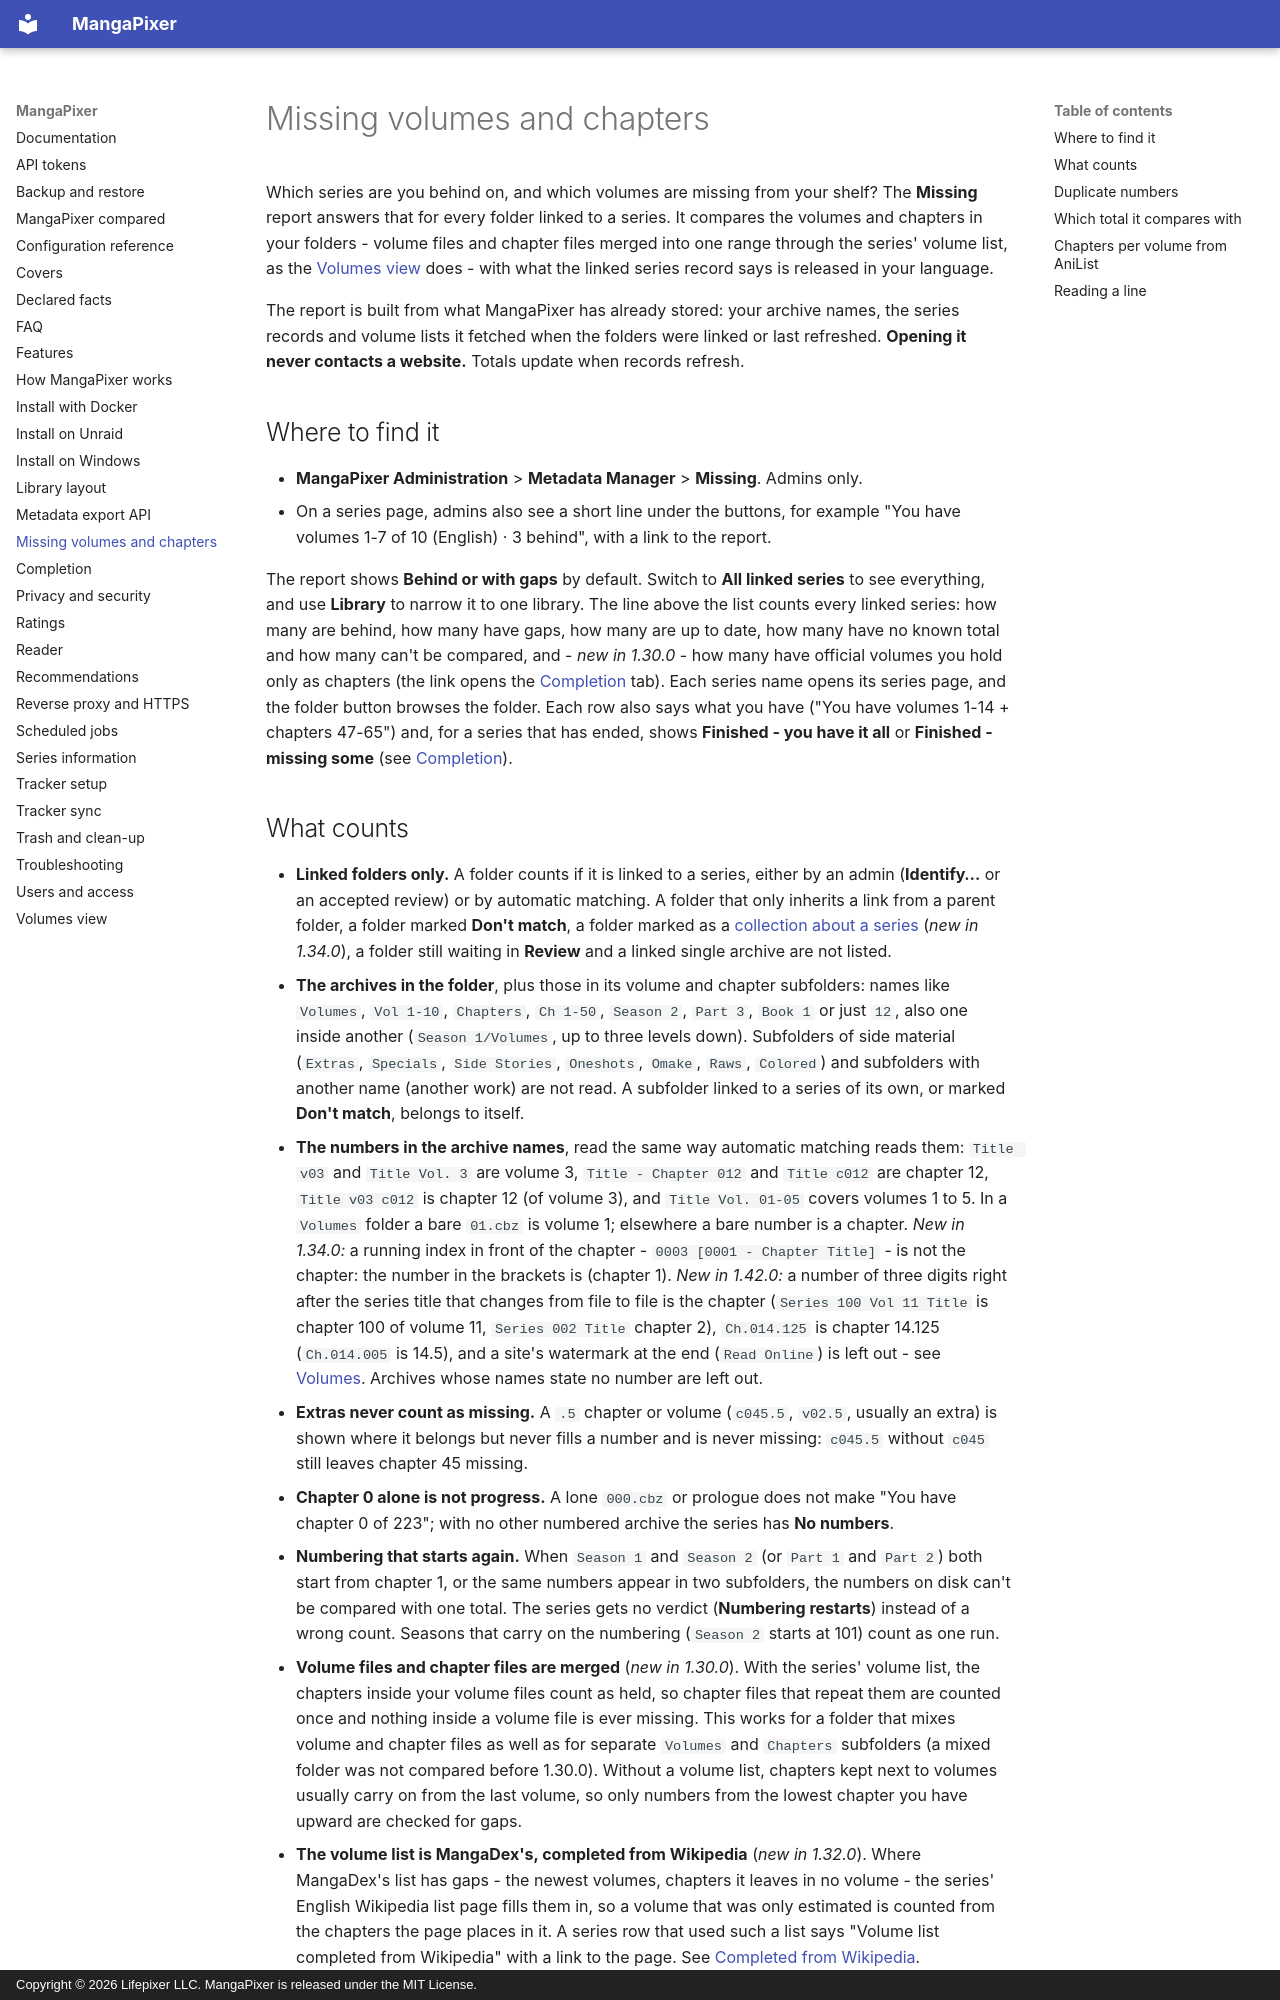

repository: dixit92/mangapixer · page: missing-report/index.html · generator: mkdocs · copyright: Copyright © 2026 Lifepixer LLC. MangaPixer is released under the MIT License.

# Missing volumes and chapters

Which series are you behind on, and which volumes are missing from your shelf? The **Missing** report answers that for every folder linked to a series. It compares the volumes and chapters in your folders - volume files and chapter files merged into one range through the series' volume list, as the [Volumes view](volumes.md#what-you-have) does - with what the linked series record says is released in your language.

The report is built from what MangaPixer has already stored: your archive names, the series records and volume lists it fetched when the folders were linked or last refreshed. **Opening it never contacts a website.** Totals update when records refresh.

## Where to find it

- **MangaPixer Administration** > **Metadata Manager** > **Missing**. Admins only.
- On a series page, admins also see a short line under the buttons, for example "You have volumes 1-7 of 10 (English) · 3 behind", with a link to the report.

The report shows **Behind or with gaps** by default. Switch to **All linked series** to see everything, and use **Library** to narrow it to one library. The line above the list counts every linked series: how many are behind, how many have gaps, how many are up to date, how many have no known total and how many can't be compared, and - *new in 1.30.0* - how many have official volumes you hold only as chapters (the link opens the [Completion](official-releases.md) tab). Each series name opens its series page, and the folder button browses the folder. Each row also says what you have ("You have volumes 1-14 + chapters 47-65") and, for a series that has ended, shows **Finished - you have it all** or **Finished - missing some** (see [Completion](official-releases.md)).
